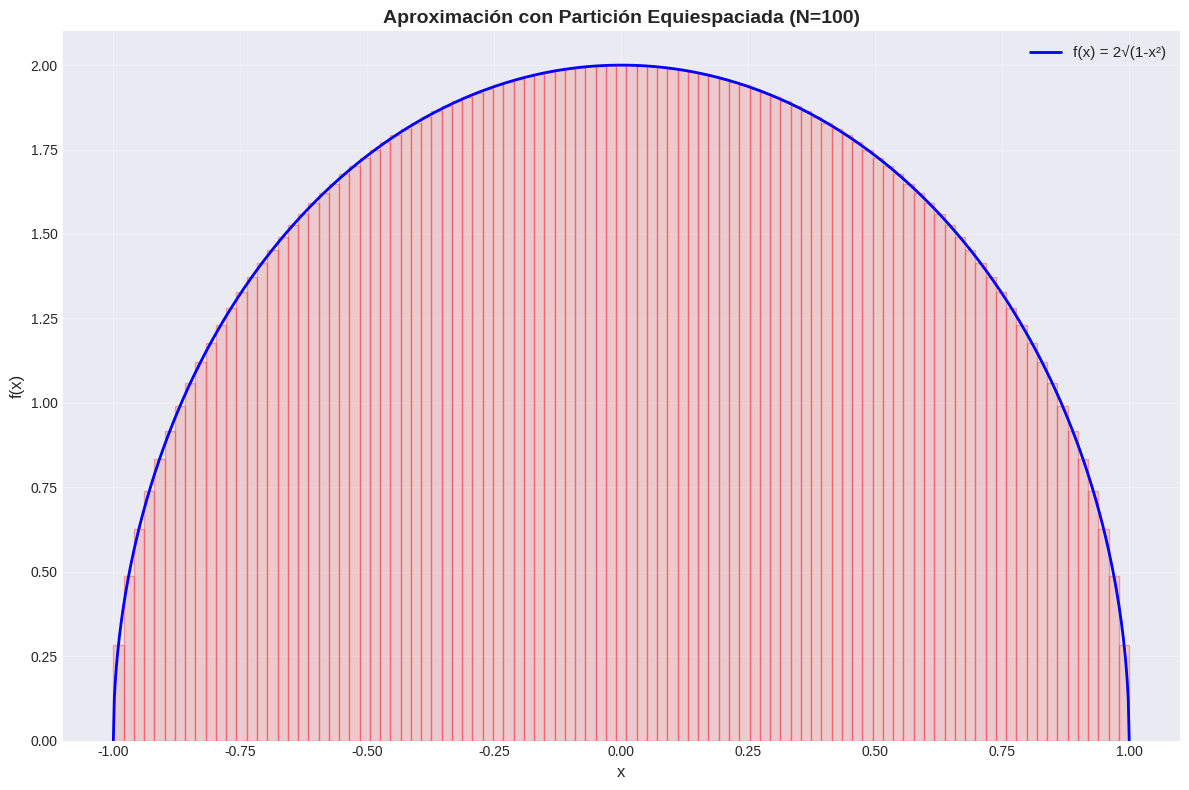
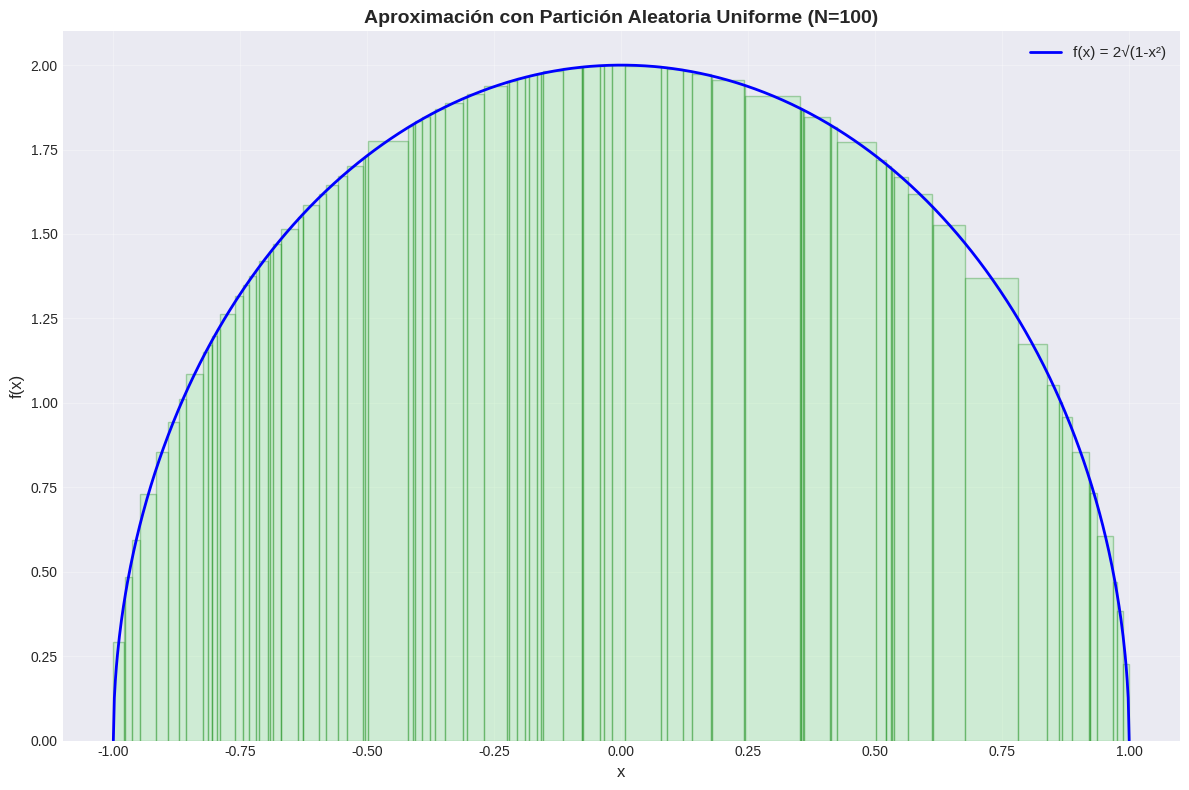
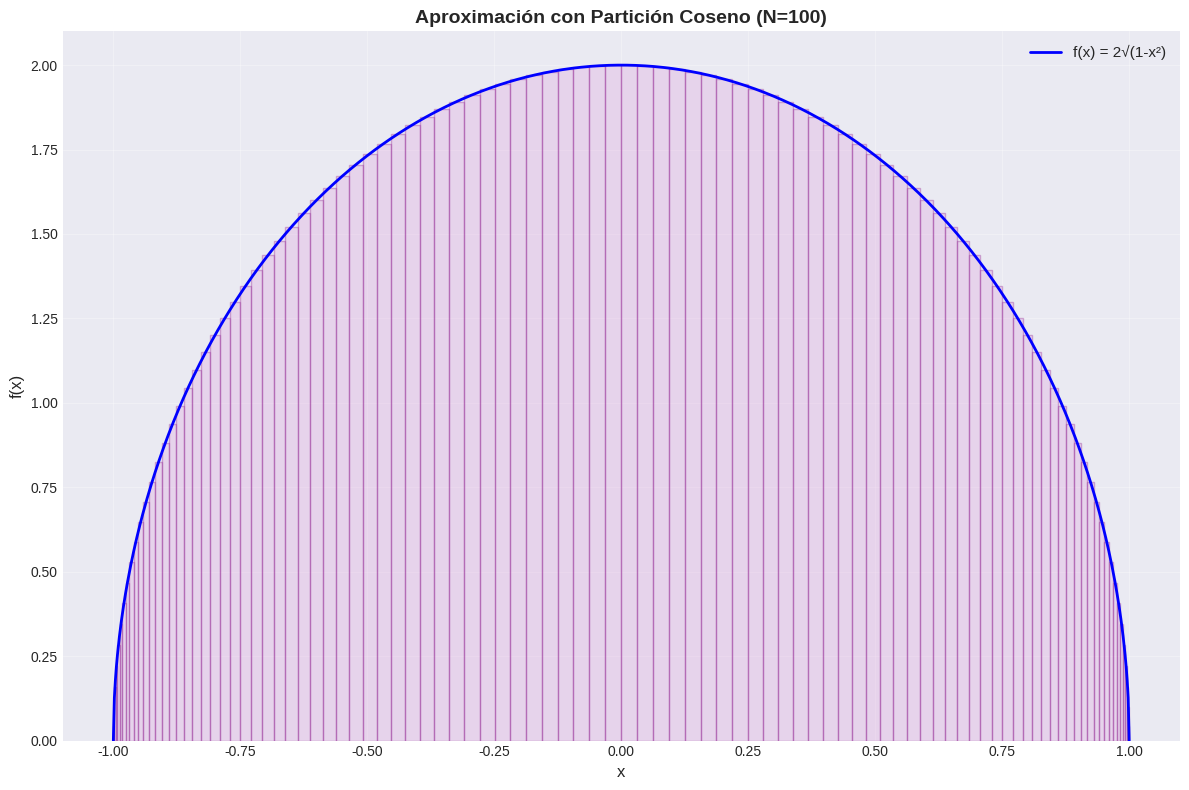
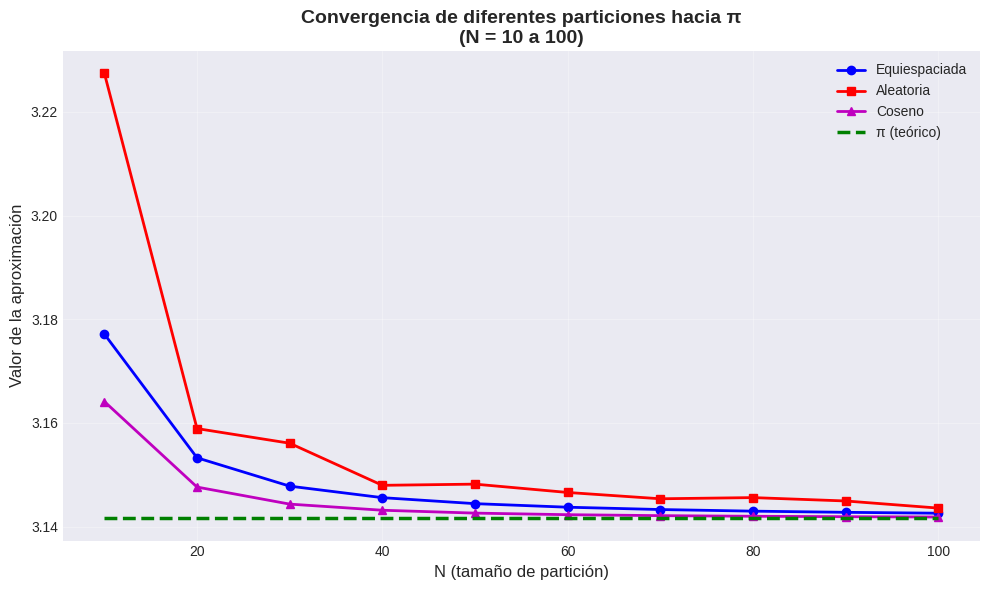
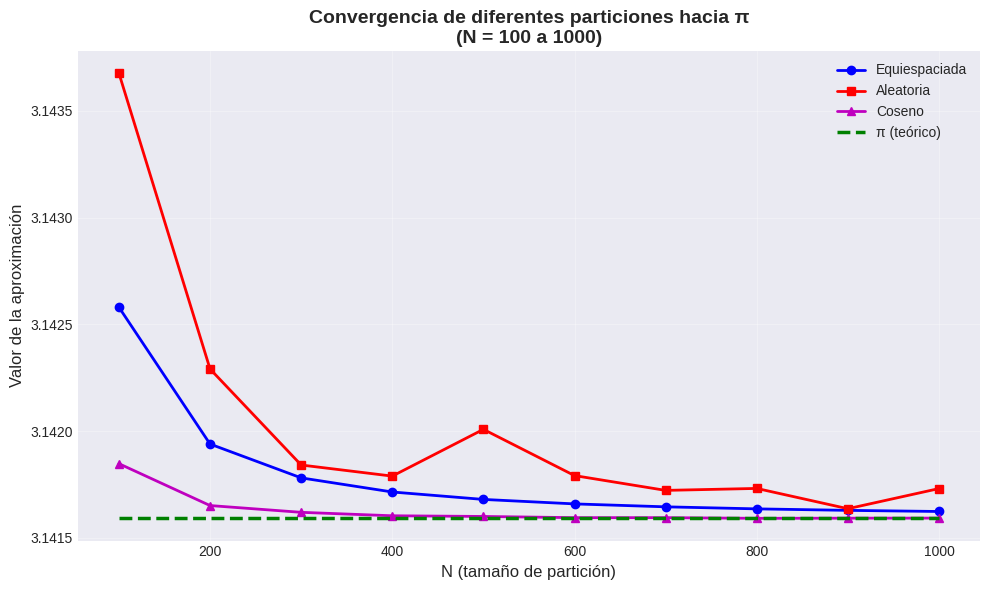
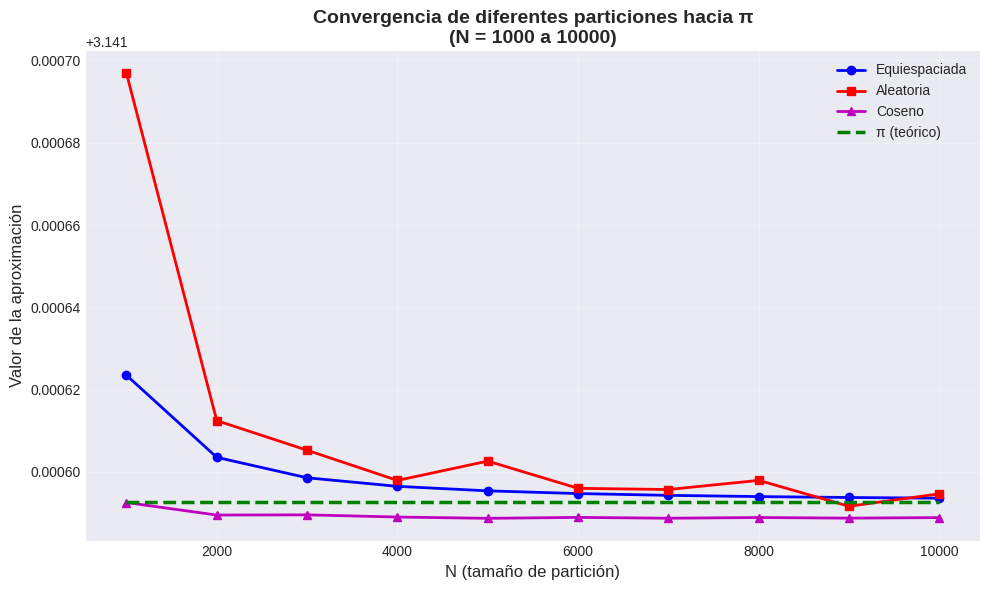
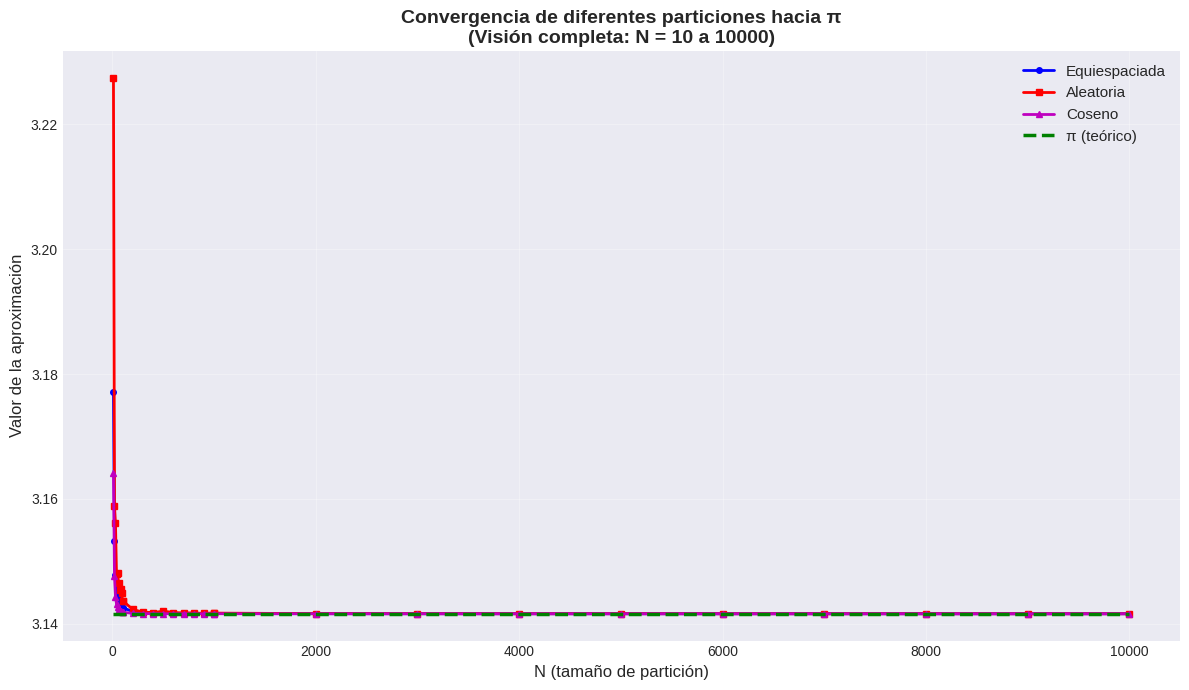
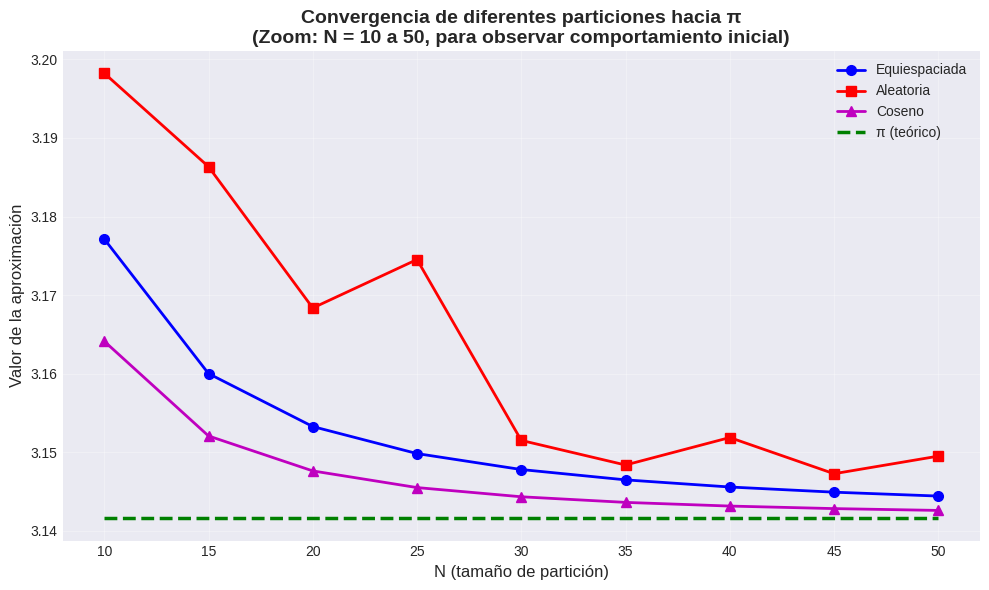
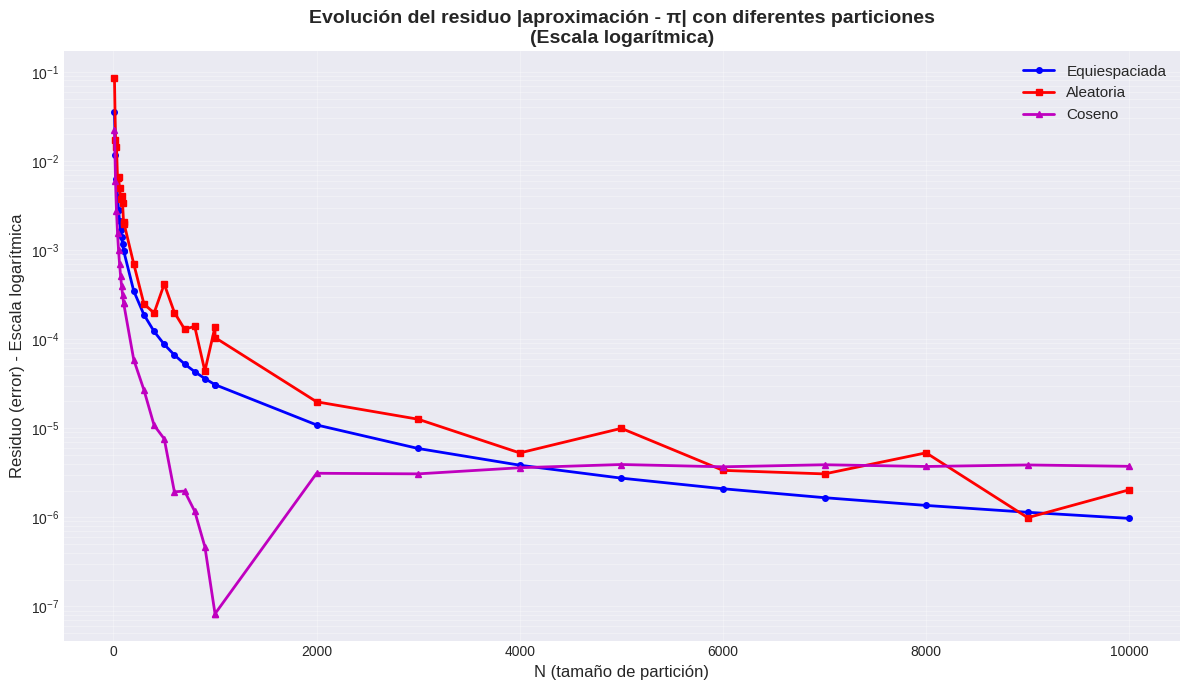

Write the Python code that produced these figures, in order.
import math
import random
import csv
import matplotlib.pyplot as plt
import numpy as np

# Función que estamos estudiando
def funcion(x):
    """
    Calcula f(x) = 2 * sqrt(1 - x^2)
    Esta función representa un semicírculo de radio 1.
    """
    result = 2 * (math.sqrt(1 - (x**2)))
    return result

# ============================================================================
# EJERCICIO 2.1: Funciones para generar particiones
# ============================================================================

def particion_equiespaciada(n):
    """
    Genera una partición equiespaciada del intervalo [-1, 1].
    
    Parámetros:
    - n: Cantidad de puntos de la partición (incluyendo los extremos)
    
    Retorna:
    - Lista ordenada de n puntos equiespaciados en [-1, 1]
    
    Ejemplo:
    - n=5 genera: [-1.0, -0.5, 0.0, 0.5, 1.0]
    """
    if n < 2:
        raise ValueError("n debe ser al menos 2 para incluir los extremos")
    
    # El paso entre puntos consecutivos
    delta_x = 2.0 / (n - 1)  # 2.0 porque el intervalo tiene longitud 2 (de -1 a 1)
    
    # Generar los puntos
    particion = [-1.0 + i * delta_x for i in range(n)]
    
    return particion


def particion_aleatoria_uniforme(n):
    """
    Genera una partición aleatoria uniforme del intervalo [-1, 1].
    Los puntos se generan aleatoriamente y luego se ordenan.
    Siempre incluye los extremos -1 y 1.
    
    Parámetros:
    - n: Cantidad de puntos de la partición (incluyendo los extremos)
    
    Retorna:
    - Lista ordenada de n puntos aleatorios en [-1, 1]
    
    Nota:
    - Usa random.uniform() para generar números reales uniformemente distribuidos
    """
    if n < 2:
        raise ValueError("n debe ser al menos 2 para incluir los extremos")
    
    # Generar n-2 puntos aleatorios en el interior del intervalo
    puntos_interiores = [random.uniform(-1.0, 1.0) for _ in range(n - 2)]
    
    # Agregar los extremos y ordenar
    particion = [-1.0] + puntos_interiores + [1.0]
    particion.sort()
    
    return particion


def particion_coseno(n):
    """
    Genera una partición usando la función coseno: xi = cos(i*π/N).
    Esta partición tiene más puntos concentrados cerca de los extremos.
    
    Parámetros:
    - n: Cantidad de puntos de la partición (tamaño N)
    
    Retorna:
    - Lista ordenada de n puntos generados con xi = cos(i*π/N) para i = 0, 1, ..., n-1
    
    Nota:
    - Esta partición es útil para interpolación de Chebyshev
    - Los puntos están más concentrados cerca de x = -1 y x = 1
    """
    if n < 1:
        raise ValueError("n debe ser al menos 1")
    
    # Generar los puntos usando la fórmula xi = cos(i*π/N)
    particion = [math.cos(i * math.pi / n) for i in range(n + 1)]
    
    # Ordenar de menor a mayor (cos genera puntos en orden decreciente)
    particion.sort()
    
    return particion


# ============================================================================
# Función de prueba para visualizar las particiones
# ============================================================================

def mostrar_particiones_ejemplo(n=10):
    """
    Muestra ejemplos de las tres particiones para un valor de n dado.
    """
    print("\n" + "=" * 80)
    print(f"EJEMPLOS DE PARTICIONES CON N = {n}")
    print("=" * 80)
    
    # Partición equiespaciada
    print(f"\n1. PARTICIÓN EQUIESPACIADA:")
    print("-" * 80)
    equi = particion_equiespaciada(n)
    print(f"Puntos: {[f'{x:.6f}' for x in equi]}")
    print(f"Cantidad de puntos: {len(equi)}")
    
    # Partición aleatoria
    print(f"\n2. PARTICIÓN ALEATORIA UNIFORME:")
    print("-" * 80)
    alea = particion_aleatoria_uniforme(n)
    print(f"Puntos: {[f'{x:.6f}' for x in alea]}")
    print(f"Cantidad de puntos: {len(alea)}")
    
    # Partición coseno
    print(f"\n3. PARTICIÓN COSENO xi = cos(i*π/N):")
    print("-" * 80)
    cos = particion_coseno(n)
    print(f"Puntos: {[f'{x:.6f}' for x in cos]}")
    print(f"Cantidad de puntos: {len(cos)}")
    
    print("\n" + "=" * 80)


# ============================================================================
# EJERCICIO 2.2: Cálculo de aproximaciones usando diferentes particiones
# ============================================================================

def calcular_suma_riemann(particion):
    """
    Calcula la suma de Riemann para una partición dada.
    Usa el punto medio de cada subintervalo para evaluar la función.
    
    Parámetros:
    - particion: Lista ordenada de puntos que definen la partición
    
    Retorna:
    - Valor aproximado de la integral (aproximación de π)
    """
    suma = 0.0
    
    # Para cada subintervalo [x_i, x_{i+1}]
    for i in range(len(particion) - 1):
        x_izq = particion[i]
        x_der = particion[i + 1]
        
        # Ancho del subintervalo
        dx = x_der - x_izq
        
        # Punto medio del subintervalo
        x_medio = (x_izq + x_der) / 2.0
        
        # Evaluar la función en el punto medio (evitando valores fuera del dominio)
        if -1.0 <= x_medio <= 1.0 and abs(x_medio) < 0.9999:
            altura = funcion(x_medio)
        else:
            # Si estamos muy cerca de los extremos, usar 0
            altura = 0.0
        
        # Área del rectángulo
        suma += altura * dx
    
    return suma


def aproximar_pi_con_particion(n, tipo_particion):
    """
    Aproxima el valor de π usando una partición específica.
    
    Parámetros:
    - n: Cantidad de puntos de la partición
    - tipo_particion: 'equiespaciada', 'aleatoria', o 'coseno'
    
    Retorna:
    - Aproximación de π usando la partición especificada
    """
    # Generar la partición según el tipo
    if tipo_particion == 'equiespaciada':
        particion = particion_equiespaciada(n)
    elif tipo_particion == 'aleatoria':
        particion = particion_aleatoria_uniforme(n)
    elif tipo_particion == 'coseno':
        particion = particion_coseno(n)
    else:
        raise ValueError(f"Tipo de partición desconocido: {tipo_particion}")
    
    # Calcular la suma de Riemann
    aproximacion = calcular_suma_riemann(particion)
    
    return aproximacion


def generar_tabla_comparativa_particiones(n_inicio, n_fin, incremento, numero_tabla):
    """
    Genera una tabla comparativa de las tres particiones para un rango de N.
    
    Parámetros:
    - n_inicio: Valor inicial de N
    - n_fin: Valor final de N
    - incremento: Paso entre valores consecutivos de N
    - numero_tabla: Número de la tabla para el título
    """
    valor_pi = math.pi
    
    print("\n" + "=" * 110)
    print(f"TABLA {numero_tabla}: Comparación de particiones - N variando de {n_inicio} a {n_fin} (incremento de {incremento})")
    print("=" * 110)
    print(f"{'N':>6} | {'Equiespaciada':>15} | {'Residuo':>12} | {'Aleatoria':>15} | {'Residuo':>12} | {'Coseno':>15} | {'Residuo':>12}")
    print("-" * 110)
    
    for n in range(n_inicio, n_fin + 1, incremento):
        # Calcular aproximaciones con cada tipo de partición
        aprox_equi = aproximar_pi_con_particion(n, 'equiespaciada')
        aprox_alea = aproximar_pi_con_particion(n, 'aleatoria')
        aprox_cos = aproximar_pi_con_particion(n, 'coseno')
        
        # Calcular residuos
        residuo_equi = abs(aprox_equi - valor_pi)
        residuo_alea = abs(aprox_alea - valor_pi)
        residuo_cos = abs(aprox_cos - valor_pi)
        
        print(f"{n:6d} | {aprox_equi:15.10f} | {residuo_equi:12.10f} | {aprox_alea:15.10f} | {residuo_alea:12.10f} | {aprox_cos:15.10f} | {residuo_cos:12.10f}")


def generar_tablas_comparativas_particiones():
    """
    Genera tres tablas comparativas de las particiones.
    """
    # Tabla 1: N de 10 a 100, variando de 10 en 10
    generar_tabla_comparativa_particiones(n_inicio=10, n_fin=100, incremento=10, numero_tabla=1)
    
    # Tabla 2: N de 100 a 1000, variando de 100 en 100
    generar_tabla_comparativa_particiones(n_inicio=100, n_fin=1000, incremento=100, numero_tabla=2)
    
    # Tabla 3: N de 1000 a 10000, variando de 1000 en 1000
    generar_tabla_comparativa_particiones(n_inicio=1000, n_fin=10000, incremento=1000, numero_tabla=3)
    
    # Mostrar valor de referencia de π
    print("\n" + "=" * 110)
    print(f"Valor de π (referencia): {math.pi:.10f}")
    print("=" * 110)


def generar_tabla_individual_csv_particiones(archivo_csv, n_inicio, n_fin, incremento, numero_tabla):
    """
    Genera una tabla comparativa de particiones y la escribe en un archivo CSV.
    
    Parámetros:
    - archivo_csv: Objeto writer de CSV donde escribir los datos
    - n_inicio: Valor inicial de N
    - n_fin: Valor final de N
    - incremento: Paso entre valores consecutivos de N
    - numero_tabla: Número de la tabla para identificación
    """
    valor_pi = math.pi
    
    # Escribir encabezado de la tabla
    archivo_csv.writerow([])  # Línea en blanco
    archivo_csv.writerow([f"TABLA {numero_tabla}: N variando de {n_inicio} a {n_fin} (incremento de {incremento})"])
    archivo_csv.writerow(['N', 'Equiespaciada', 'Residuo Equi', 'Aleatoria', 'Residuo Alea', 'Coseno', 'Residuo Cos'])
    
    # Calcular y escribir los datos
    for n in range(n_inicio, n_fin + 1, incremento):
        aprox_equi = aproximar_pi_con_particion(n, 'equiespaciada')
        aprox_alea = aproximar_pi_con_particion(n, 'aleatoria')
        aprox_cos = aproximar_pi_con_particion(n, 'coseno')
        
        residuo_equi = abs(aprox_equi - valor_pi)
        residuo_alea = abs(aprox_alea - valor_pi)
        residuo_cos = abs(aprox_cos - valor_pi)
        
        archivo_csv.writerow([n, aprox_equi, residuo_equi, aprox_alea, residuo_alea, aprox_cos, residuo_cos])


def generar_tablas_csv_particiones(nombre_archivo='tablas_particiones.csv'):
    """
    Genera un archivo CSV con las tres tablas comparativas de particiones.
    
    Parámetros:
    - nombre_archivo: Nombre del archivo CSV a crear
    """
    with open(nombre_archivo, 'w', newline='', encoding='utf-8') as archivo:
        writer = csv.writer(archivo)
        
        # Escribir encabezado general
        writer.writerow(['Tablas Comparativas - Aproximación de π usando diferentes particiones'])
        writer.writerow([f'Valor de π (referencia): {math.pi:.10f}'])
        
        # Tabla 1: N de 10 a 100, variando de 10 en 10
        generar_tabla_individual_csv_particiones(writer, n_inicio=10, n_fin=100, incremento=10, numero_tabla=1)
        
        # Tabla 2: N de 100 a 1000, variando de 100 en 100
        generar_tabla_individual_csv_particiones(writer, n_inicio=100, n_fin=1000, incremento=100, numero_tabla=2)
        
        # Tabla 3: N de 1000 a 10000, variando de 1000 en 1000
        generar_tabla_individual_csv_particiones(writer, n_inicio=1000, n_fin=10000, incremento=1000, numero_tabla=3)
    
    print(f"\n✓ Archivo CSV generado: {nombre_archivo}")


# ============================================================================
# EJERCICIO 2.3: Gráficas de convergencia de las particiones
# ============================================================================

def graficar_convergencia_particiones():
    """
    Genera gráficas mostrando la convergencia de las tres particiones hacia π.
    Crea gráficas separadas para diferentes rangos de N.
    """
    valor_pi = math.pi
    
    # Configuración general de estilo
    plt.style.use('seaborn-v0_8-darkgrid')
    
    # Gráfica 1: N de 10 a 100, variando de 10 en 10
    print("\nGenerando gráficas de convergencia...")
    n_valores_1 = list(range(10, 101, 10))
    aprox_equi_1 = [aproximar_pi_con_particion(n, 'equiespaciada') for n in n_valores_1]
    aprox_alea_1 = [aproximar_pi_con_particion(n, 'aleatoria') for n in n_valores_1]
    aprox_cos_1 = [aproximar_pi_con_particion(n, 'coseno') for n in n_valores_1]
    pi_valores_1 = [valor_pi] * len(n_valores_1)
    
    plt.figure(figsize=(10, 6))
    plt.plot(n_valores_1, aprox_equi_1, 'b-o', label='Equiespaciada', linewidth=2, markersize=6)
    plt.plot(n_valores_1, aprox_alea_1, 'r-s', label='Aleatoria', linewidth=2, markersize=6)
    plt.plot(n_valores_1, aprox_cos_1, 'm-^', label='Coseno', linewidth=2, markersize=6)
    plt.plot(n_valores_1, pi_valores_1, 'g--', label='π (teórico)', linewidth=2.5)
    plt.xlabel('N (tamaño de partición)', fontsize=12)
    plt.ylabel('Valor de la aproximación', fontsize=12)
    plt.title('Convergencia de diferentes particiones hacia π\n(N = 10 a 100)', fontsize=14, fontweight='bold')
    plt.legend(fontsize=10)
    plt.grid(True, alpha=0.3)
    plt.tight_layout()
    plt.savefig('grafica_particiones_10_100.png', dpi=300)
    print("✓ Gráfica guardada: grafica_particiones_10_100.png")
    
    # Gráfica 2: N de 100 a 1000, variando de 100 en 100
    n_valores_2 = list(range(100, 1001, 100))
    aprox_equi_2 = [aproximar_pi_con_particion(n, 'equiespaciada') for n in n_valores_2]
    aprox_alea_2 = [aproximar_pi_con_particion(n, 'aleatoria') for n in n_valores_2]
    aprox_cos_2 = [aproximar_pi_con_particion(n, 'coseno') for n in n_valores_2]
    pi_valores_2 = [valor_pi] * len(n_valores_2)
    
    plt.figure(figsize=(10, 6))
    plt.plot(n_valores_2, aprox_equi_2, 'b-o', label='Equiespaciada', linewidth=2, markersize=6)
    plt.plot(n_valores_2, aprox_alea_2, 'r-s', label='Aleatoria', linewidth=2, markersize=6)
    plt.plot(n_valores_2, aprox_cos_2, 'm-^', label='Coseno', linewidth=2, markersize=6)
    plt.plot(n_valores_2, pi_valores_2, 'g--', label='π (teórico)', linewidth=2.5)
    plt.xlabel('N (tamaño de partición)', fontsize=12)
    plt.ylabel('Valor de la aproximación', fontsize=12)
    plt.title('Convergencia de diferentes particiones hacia π\n(N = 100 a 1000)', fontsize=14, fontweight='bold')
    plt.legend(fontsize=10)
    plt.grid(True, alpha=0.3)
    plt.tight_layout()
    plt.savefig('grafica_particiones_100_1000.png', dpi=300)
    print("✓ Gráfica guardada: grafica_particiones_100_1000.png")
    
    # Gráfica 3: N de 1000 a 10000, variando de 1000 en 1000
    n_valores_3 = list(range(1000, 10001, 1000))
    aprox_equi_3 = [aproximar_pi_con_particion(n, 'equiespaciada') for n in n_valores_3]
    aprox_alea_3 = [aproximar_pi_con_particion(n, 'aleatoria') for n in n_valores_3]
    aprox_cos_3 = [aproximar_pi_con_particion(n, 'coseno') for n in n_valores_3]
    pi_valores_3 = [valor_pi] * len(n_valores_3)
    
    plt.figure(figsize=(10, 6))
    plt.plot(n_valores_3, aprox_equi_3, 'b-o', label='Equiespaciada', linewidth=2, markersize=6)
    plt.plot(n_valores_3, aprox_alea_3, 'r-s', label='Aleatoria', linewidth=2, markersize=6)
    plt.plot(n_valores_3, aprox_cos_3, 'm-^', label='Coseno', linewidth=2, markersize=6)
    plt.plot(n_valores_3, pi_valores_3, 'g--', label='π (teórico)', linewidth=2.5)
    plt.xlabel('N (tamaño de partición)', fontsize=12)
    plt.ylabel('Valor de la aproximación', fontsize=12)
    plt.title('Convergencia de diferentes particiones hacia π\n(N = 1000 a 10000)', fontsize=14, fontweight='bold')
    plt.legend(fontsize=10)
    plt.grid(True, alpha=0.3)
    plt.tight_layout()
    plt.savefig('grafica_particiones_1000_10000.png', dpi=300)
    print("✓ Gráfica guardada: grafica_particiones_1000_10000.png")
    
    # Gráfica 4: Visión completa con todos los valores
    n_valores_todos = n_valores_1 + n_valores_2 + n_valores_3
    aprox_equi_todos = aprox_equi_1 + aprox_equi_2 + aprox_equi_3
    aprox_alea_todos = aprox_alea_1 + aprox_alea_2 + aprox_alea_3
    aprox_cos_todos = aprox_cos_1 + aprox_cos_2 + aprox_cos_3
    pi_valores_todos = [valor_pi] * len(n_valores_todos)
    
    plt.figure(figsize=(12, 7))
    plt.plot(n_valores_todos, aprox_equi_todos, 'b-o', label='Equiespaciada', linewidth=2, markersize=4)
    plt.plot(n_valores_todos, aprox_alea_todos, 'r-s', label='Aleatoria', linewidth=2, markersize=4)
    plt.plot(n_valores_todos, aprox_cos_todos, 'm-^', label='Coseno', linewidth=2, markersize=4)
    plt.plot(n_valores_todos, pi_valores_todos, 'g--', label='π (teórico)', linewidth=2.5)
    plt.xlabel('N (tamaño de partición)', fontsize=12)
    plt.ylabel('Valor de la aproximación', fontsize=12)
    plt.title('Convergencia de diferentes particiones hacia π\n(Visión completa: N = 10 a 10000)', fontsize=14, fontweight='bold')
    plt.legend(fontsize=11)
    plt.grid(True, alpha=0.3)
    plt.tight_layout()
    plt.savefig('grafica_particiones_completa.png', dpi=300)
    print("✓ Gráfica guardada: grafica_particiones_completa.png")
    
    # Gráfica 5: Zoom en rango pequeño (10 a 50) para ver mejor el comportamiento inicial
    n_valores_zoom = list(range(10, 51, 5))
    aprox_equi_zoom = [aproximar_pi_con_particion(n, 'equiespaciada') for n in n_valores_zoom]
    aprox_alea_zoom = [aproximar_pi_con_particion(n, 'aleatoria') for n in n_valores_zoom]
    aprox_cos_zoom = [aproximar_pi_con_particion(n, 'coseno') for n in n_valores_zoom]
    pi_valores_zoom = [valor_pi] * len(n_valores_zoom)
    
    plt.figure(figsize=(10, 6))
    plt.plot(n_valores_zoom, aprox_equi_zoom, 'b-o', label='Equiespaciada', linewidth=2, markersize=7)
    plt.plot(n_valores_zoom, aprox_alea_zoom, 'r-s', label='Aleatoria', linewidth=2, markersize=7)
    plt.plot(n_valores_zoom, aprox_cos_zoom, 'm-^', label='Coseno', linewidth=2, markersize=7)
    plt.plot(n_valores_zoom, pi_valores_zoom, 'g--', label='π (teórico)', linewidth=2.5)
    plt.xlabel('N (tamaño de partición)', fontsize=12)
    plt.ylabel('Valor de la aproximación', fontsize=12)
    plt.title('Convergencia de diferentes particiones hacia π\n(Zoom: N = 10 a 50, para observar comportamiento inicial)', fontsize=14, fontweight='bold')
    plt.legend(fontsize=10)
    plt.grid(True, alpha=0.3)
    plt.tight_layout()
    plt.savefig('grafica_particiones_zoom_10_50.png', dpi=300)
    print("✓ Gráfica guardada: grafica_particiones_zoom_10_50.png")
    
    # Gráfica 6: Gráfica de residuos (errores) - escala logarítmica
    residuos_equi = [abs(aprox - valor_pi) for aprox in aprox_equi_todos]
    residuos_alea = [abs(aprox - valor_pi) for aprox in aprox_alea_todos]
    residuos_cos = [abs(aprox - valor_pi) for aprox in aprox_cos_todos]
    
    plt.figure(figsize=(12, 7))
    plt.semilogy(n_valores_todos, residuos_equi, 'b-o', label='Equiespaciada', linewidth=2, markersize=4)
    plt.semilogy(n_valores_todos, residuos_alea, 'r-s', label='Aleatoria', linewidth=2, markersize=4)
    plt.semilogy(n_valores_todos, residuos_cos, 'm-^', label='Coseno', linewidth=2, markersize=4)
    plt.xlabel('N (tamaño de partición)', fontsize=12)
    plt.ylabel('Residuo (error) - Escala logarítmica', fontsize=12)
    plt.title('Evolución del residuo |aproximación - π| con diferentes particiones\n(Escala logarítmica)', fontsize=14, fontweight='bold')
    plt.legend(fontsize=11)
    plt.grid(True, alpha=0.3, which='both')
    plt.tight_layout()
    plt.savefig('grafica_residuos_particiones.png', dpi=300)
    print("✓ Gráfica guardada: grafica_residuos_particiones.png")
    
    print("\n" + "=" * 70)
    print("Todas las gráficas han sido generadas exitosamente")
    print("=" * 70)


def graficar_funcion_con_rectangulos(n=100):
    """
    Grafica la función f(x) = 2*sqrt(1-x²) junto con los rectángulos de aproximación
    para cada tipo de partición (equiespaciada, aleatoria, coseno) con N puntos.
    
    Parámetros:
    - n: Cantidad de puntos de la partición (por defecto 100)
    """
    print(f"\nGenerando gráficas de la función con rectángulos de aproximación (N={n})...")
    
    # Valores para graficar la función continua
    x_continuo = np.linspace(-1, 1, 1000)
    y_continuo = [funcion(x) for x in x_continuo]
    
    # Generar las tres particiones
    particion_equi = particion_equiespaciada(n)
    particion_alea = particion_aleatoria_uniforme(n)
    particion_cos = particion_coseno(n)
    
    # ========================================================================
    # Gráfica 1: Partición Equiespaciada
    # ========================================================================
    plt.figure(figsize=(12, 8))
    
    # Graficar la función continua
    plt.plot(x_continuo, y_continuo, 'b-', linewidth=2, label='f(x) = 2√(1-x²)', zorder=3)
    
    # Graficar los rectángulos
    for i in range(len(particion_equi) - 1):
        x_izq = particion_equi[i]
        x_der = particion_equi[i + 1]
        x_medio = (x_izq + x_der) / 2.0
        
        # Verificar que el punto medio esté en el dominio
        if -1.0 <= x_medio <= 1.0:
            altura = funcion(x_medio)
            ancho = x_der - x_izq
            
            # Dibujar rectángulo
            plt.bar(x_medio, altura, width=ancho, alpha=0.3, 
                   edgecolor='red', color='lightcoral', align='center', zorder=1)
    
    plt.xlabel('x', fontsize=12)
    plt.ylabel('f(x)', fontsize=12)
    plt.title(f'Aproximación con Partición Equiespaciada (N={n})', fontsize=14, fontweight='bold')
    plt.grid(True, alpha=0.3)
    plt.legend(fontsize=11)
    plt.tight_layout()
    
    nombre_archivo = f'grafica_rectangulos_equiespaciada_n{n}.png'
    plt.savefig(nombre_archivo, dpi=300, bbox_inches='tight')
    plt.close()
    print(f"✓ Gráfica guardada: {nombre_archivo}")
    
    # ========================================================================
    # Gráfica 2: Partición Aleatoria Uniforme
    # ========================================================================
    plt.figure(figsize=(12, 8))
    
    # Graficar la función continua
    plt.plot(x_continuo, y_continuo, 'b-', linewidth=2, label='f(x) = 2√(1-x²)', zorder=3)
    
    # Graficar los rectángulos
    for i in range(len(particion_alea) - 1):
        x_izq = particion_alea[i]
        x_der = particion_alea[i + 1]
        x_medio = (x_izq + x_der) / 2.0
        
        # Verificar que el punto medio esté en el dominio
        if -1.0 <= x_medio <= 1.0:
            altura = funcion(x_medio)
            ancho = x_der - x_izq
            
            # Dibujar rectángulo
            plt.bar(x_medio, altura, width=ancho, alpha=0.3, 
                   edgecolor='green', color='lightgreen', align='center', zorder=1)
    
    plt.xlabel('x', fontsize=12)
    plt.ylabel('f(x)', fontsize=12)
    plt.title(f'Aproximación con Partición Aleatoria Uniforme (N={n})', fontsize=14, fontweight='bold')
    plt.grid(True, alpha=0.3)
    plt.legend(fontsize=11)
    plt.tight_layout()
    
    nombre_archivo = f'grafica_rectangulos_aleatoria_n{n}.png'
    plt.savefig(nombre_archivo, dpi=300, bbox_inches='tight')
    plt.close()
    print(f"✓ Gráfica guardada: {nombre_archivo}")
    
    # ========================================================================
    # Gráfica 3: Partición Coseno
    # ========================================================================
    plt.figure(figsize=(12, 8))
    
    # Graficar la función continua
    plt.plot(x_continuo, y_continuo, 'b-', linewidth=2, label='f(x) = 2√(1-x²)', zorder=3)
    
    # Graficar los rectángulos
    for i in range(len(particion_cos) - 1):
        x_izq = particion_cos[i]
        x_der = particion_cos[i + 1]
        x_medio = (x_izq + x_der) / 2.0
        
        # Verificar que el punto medio esté en el dominio
        if -1.0 <= x_medio <= 1.0:
            altura = funcion(x_medio)
            ancho = x_der - x_izq
            
            # Dibujar rectángulo
            plt.bar(x_medio, altura, width=ancho, alpha=0.3, 
                   edgecolor='purple', color='plum', align='center', zorder=1)
    
    plt.xlabel('x', fontsize=12)
    plt.ylabel('f(x)', fontsize=12)
    plt.title(f'Aproximación con Partición Coseno (N={n})', fontsize=14, fontweight='bold')
    plt.grid(True, alpha=0.3)
    plt.legend(fontsize=11)
    plt.tight_layout()
    
    nombre_archivo = f'grafica_rectangulos_coseno_n{n}.png'
    plt.savefig(nombre_archivo, dpi=300, bbox_inches='tight')
    plt.close()
    print(f"✓ Gráfica guardada: {nombre_archivo}")
    
    print("\n" + "="*70)
    print("Todas las gráficas con rectángulos han sido generadas exitosamente")
    print("="*70)


if __name__ == "__main__":
    # EJERCICIO 2.1: Probar las funciones de particiones con ejemplos
    print("\n")
    print("=" * 80)
    print("EJERCICIO 2.1: EJEMPLOS DE PARTICIONES")
    print("=" * 80)
    
    mostrar_particiones_ejemplo(10)
    mostrar_particiones_ejemplo(5)
    
    # EJERCICIO 2.2: Generar tablas comparativas de particiones
    print("\n\n")
    print("=" * 80)
    print("EJERCICIO 2.2: TABLAS COMPARATIVAS DE PARTICIONES")
    print("=" * 80)
    generar_tablas_comparativas_particiones()
    
    # Generar también archivo CSV con las tablas
    try:
        generar_tablas_csv_particiones('tablas_particiones.csv')
    except PermissionError:
        print("\n⚠ No se pudo generar el archivo CSV (el archivo puede estar abierto en otro programa)")
    
    # EJERCICIO 2.3: Generar gráficas de convergencia de particiones
    print("\n\n")
    print("=" * 80)
    print("EJERCICIO 2.3: GRÁFICAS DE CONVERGENCIA DE PARTICIONES")
    print("=" * 80)
    graficar_convergencia_particiones()
    
    # EJERCICIO 2.4: Graficar función con rectángulos de aproximación
    print("\n\n")
    print("=" * 80)
    print("EJERCICIO 2.4: FUNCIÓN CON RECTÁNGULOS DE APROXIMACIÓN")
    print("=" * 80)
    graficar_funcion_con_rectangulos(n=100)
